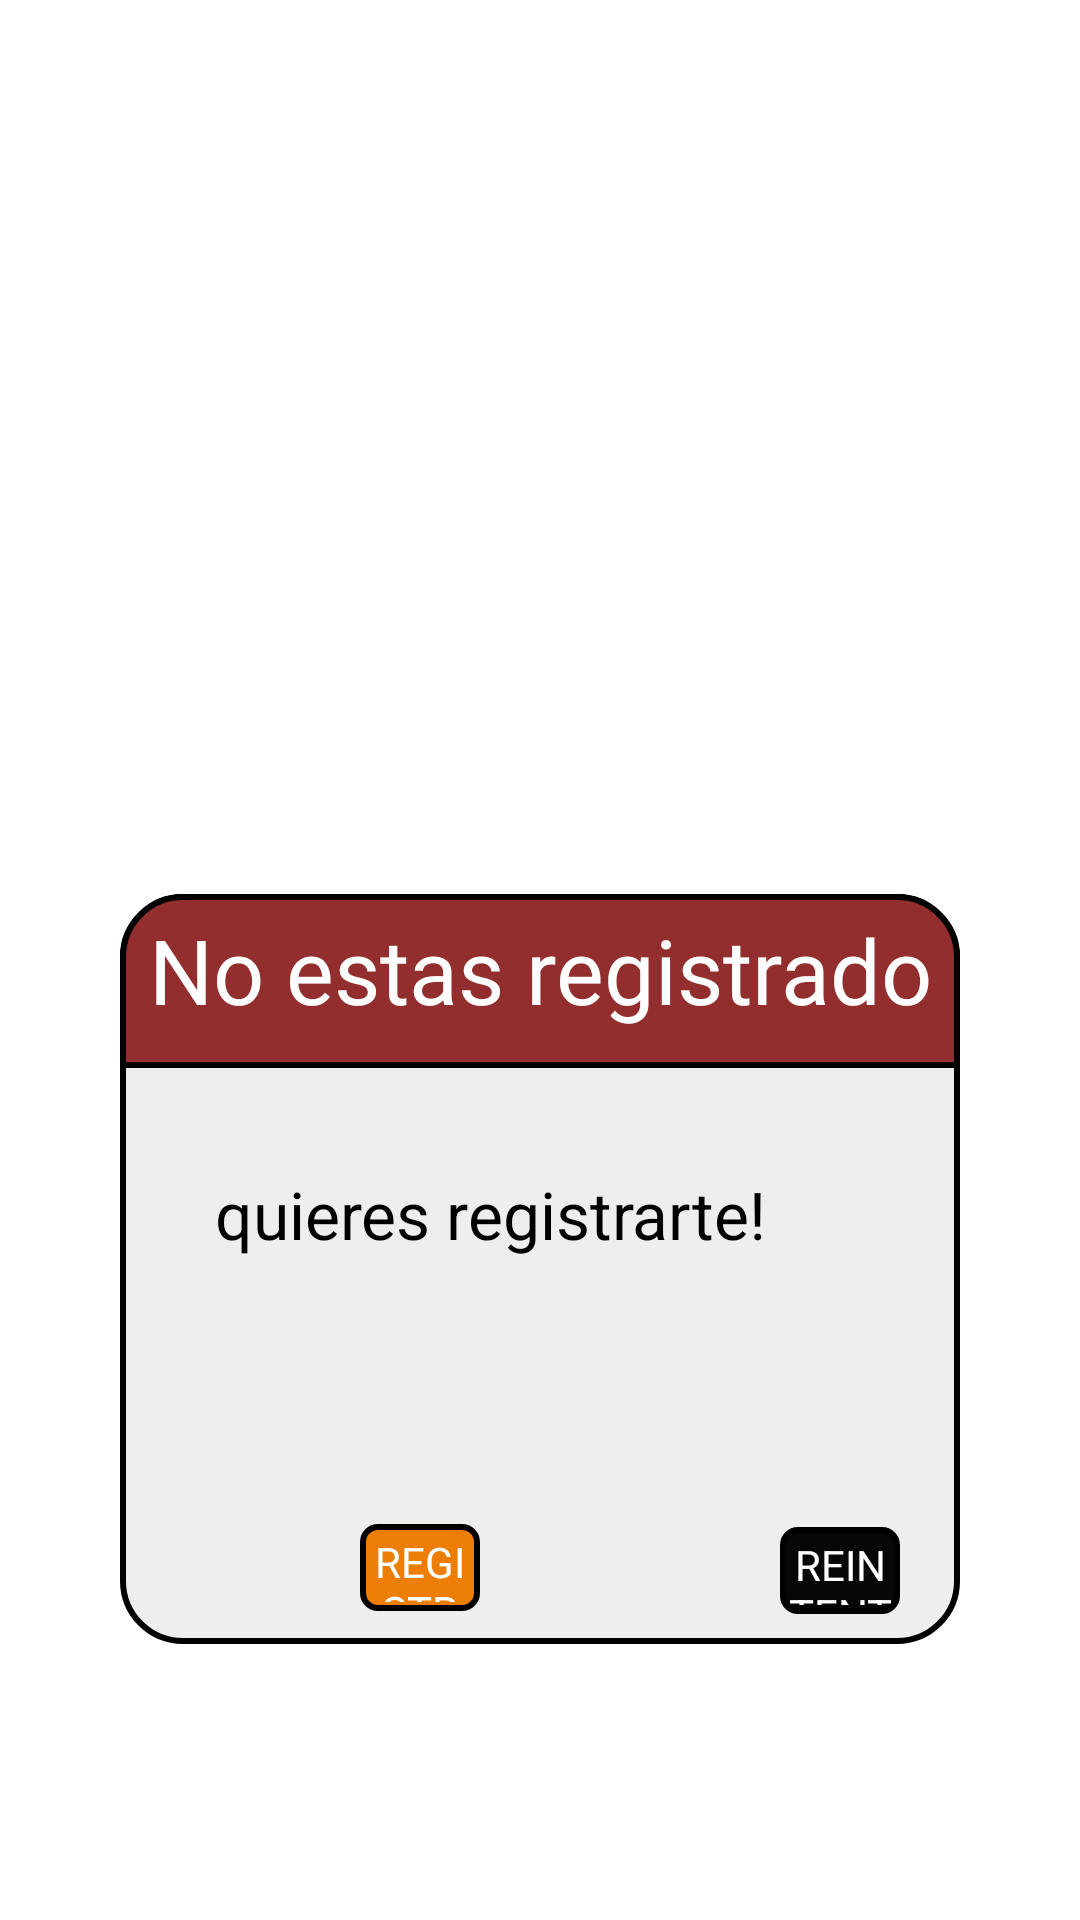

This screen was rendered from an Android layout file. Write that file and the resources it references.
<!-- AndroidManifest.xml: application theme Theme.RefactoringLife4 -->
<!-- res/layout/modal_generico.xml -->
<?xml version="1.0" encoding="utf-8"?>
<androidx.constraintlayout.widget.ConstraintLayout xmlns:android="http://schemas.android.com/apk/res/android"
    xmlns:app="http://schemas.android.com/apk/res-auto"
    android:layout_width="match_parent"
    android:layout_height="match_parent">

    <LinearLayout
        android:id="@+id/linearLayout"
        android:layout_width="match_parent"
        android:layout_height="250dp"
        android:layout_marginStart="40dp"
        android:layout_marginEnd="40dp"
        android:layout_marginBottom="92dp"
        android:background="@drawable/border_radius_modal_g"
        app:layout_constraintBottom_toBottomOf="parent"
        app:layout_constraintEnd_toEndOf="parent"
        app:layout_constraintEnd_toStartOf="parent"
        app:layout_constraintStart_toStartOf="parent">

        <TextView
            android:id="@+id/textView3"
            android:layout_width="0dp"
            android:layout_height="58dp"
            android:layout_weight="1"
            android:background="@drawable/rounded_text_modal"
            android:fontFamily="@font/man_rope_regular"
            android:padding="5dp"
            android:text="@string/no_estas_registrado"
            android:textAlignment="center"
            android:textColor="@color/white"
            android:textSize="30sp" />

    </LinearLayout>
    <TextView
        android:id="@+id/textView2"
        android:layout_width="match_parent"
        android:layout_height="58dp"
        android:layout_marginEnd="33dp"
        android:layout_marginBottom="100dp"
        android:text="@string/quieres_registrarte"
        android:textAlignment="center"
        android:textColor="@color/black"
        android:textSize="22sp"
        app:layout_constraintBottom_toBottomOf="parent"
        app:layout_constraintEnd_toEndOf="parent"
        app:layout_constraintTop_toTopOf="@+id/linearLayout" />
    <TextView
        android:id="@+id/button3"
        android:layout_width="match_parent"
        android:layout_height="29dp"
        android:textColor="@color/white"
        android:layout_marginStart="260dp"
        android:layout_marginEnd="60dp"
        android:layout_marginBottom="102dp"
        android:background="@drawable/rounded_text_modal_button2"
        android:text="REINTENTAR"
        android:textSize="14sp"
        android:textAlignment="center"
        android:padding="3dp"
        app:layout_constraintBottom_toBottomOf="parent"
        app:layout_constraintEnd_toEndOf="parent"
        app:layout_constraintStart_toStartOf="parent" />

    <TextView
        android:id="@+id/tv_button_modal"
        android:layout_width="match_parent"
        android:layout_height="29dp"
        android:layout_marginStart="120dp"
        android:layout_marginTop="60dp"
        android:layout_marginEnd="200dp"
        android:background="@drawable/rounded_text_modal_button"
        android:text="REGISTRAR"
        android:padding="3dp"
        android:textAlignment="center"
        android:textColor="@color/white"
        android:textSize="14sp"
        app:layout_constraintEnd_toEndOf="parent"
        app:layout_constraintStart_toStartOf="parent"
        app:layout_constraintTop_toBottomOf="@+id/textView2" />

</androidx.constraintlayout.widget.ConstraintLayout>
<!-- resources referenced by this layout -->
<resources>
  <color name="black">#FF000000</color>
  <color name="white">#FFFFFFFF</color>
  <!-- drawable border_radius_modal_g (drawable) -->
  <?xml version="1.0" encoding="utf-8"?>
  <shape xmlns:android="http://schemas.android.com/apk/res/android">
      <stroke
          android:width="2dp"
          android:color="@color/black"/>
      <corners android:radius="20dp"  />
      <solid android:color="#EEEEEE"/>
  </shape>
  <!-- drawable rounded_text_modal (drawable) -->
  <?xml version="1.0" encoding="utf-8"?>
  <shape xmlns:android="http://schemas.android.com/apk/res/android">
      <stroke
          android:width="2dp"
          android:color="@color/black"/>
      <corners android:topLeftRadius="20dp"
          android:topRightRadius="20dp" />
      <solid android:color="#932e2f "/>
  </shape>
  <!-- drawable rounded_text_modal_button (drawable) -->
  <?xml version="1.0" encoding="utf-8"?>
  <shape xmlns:android="http://schemas.android.com/apk/res/android">
      <stroke
          android:width="2dp"
          android:color="@color/black"/>
      <corners android:radius="5dp"/>
  
      <solid android:color="#ec7e05"/>
  </shape>
  <!-- drawable rounded_text_modal_button2 (drawable) -->
  <?xml version="1.0" encoding="utf-8"?>
  <shape xmlns:android="http://schemas.android.com/apk/res/android">
      <stroke
          android:width="2dp"
          android:color="@color/black"/>
      <corners android:radius="5dp"/>
  
      <solid android:color="#070707"/>
  </shape>
  <string name="no_estas_registrado">No estas registrado</string>
  <string name="quieres_registrarte">quieres registrarte!</string>
  <style name="Theme.RefactoringLife4" parent="Theme.MaterialComponents.DayNight.NoActionBar">
          
          <item name="colorPrimary">@color/black</item>
          <item name="colorPrimaryVariant">@color/purple_700</item>
          <item name="colorOnPrimary">@color/white</item>
          
          <item name="colorSecondary">@color/teal_200</item>
          <item name="colorSecondaryVariant">@color/teal_700</item>
          <item name="colorOnSecondary">@color/black</item>
          
          <item name="android:statusBarColor" tools:targetApi="l">?attr/colorPrimaryVariant</item>
          
      </style>
  <color name="purple_700">#FF3700B3</color>
  <color name="teal_200">#FF03DAC5</color>
  <color name="teal_700">#FF018786</color>
</resources>
